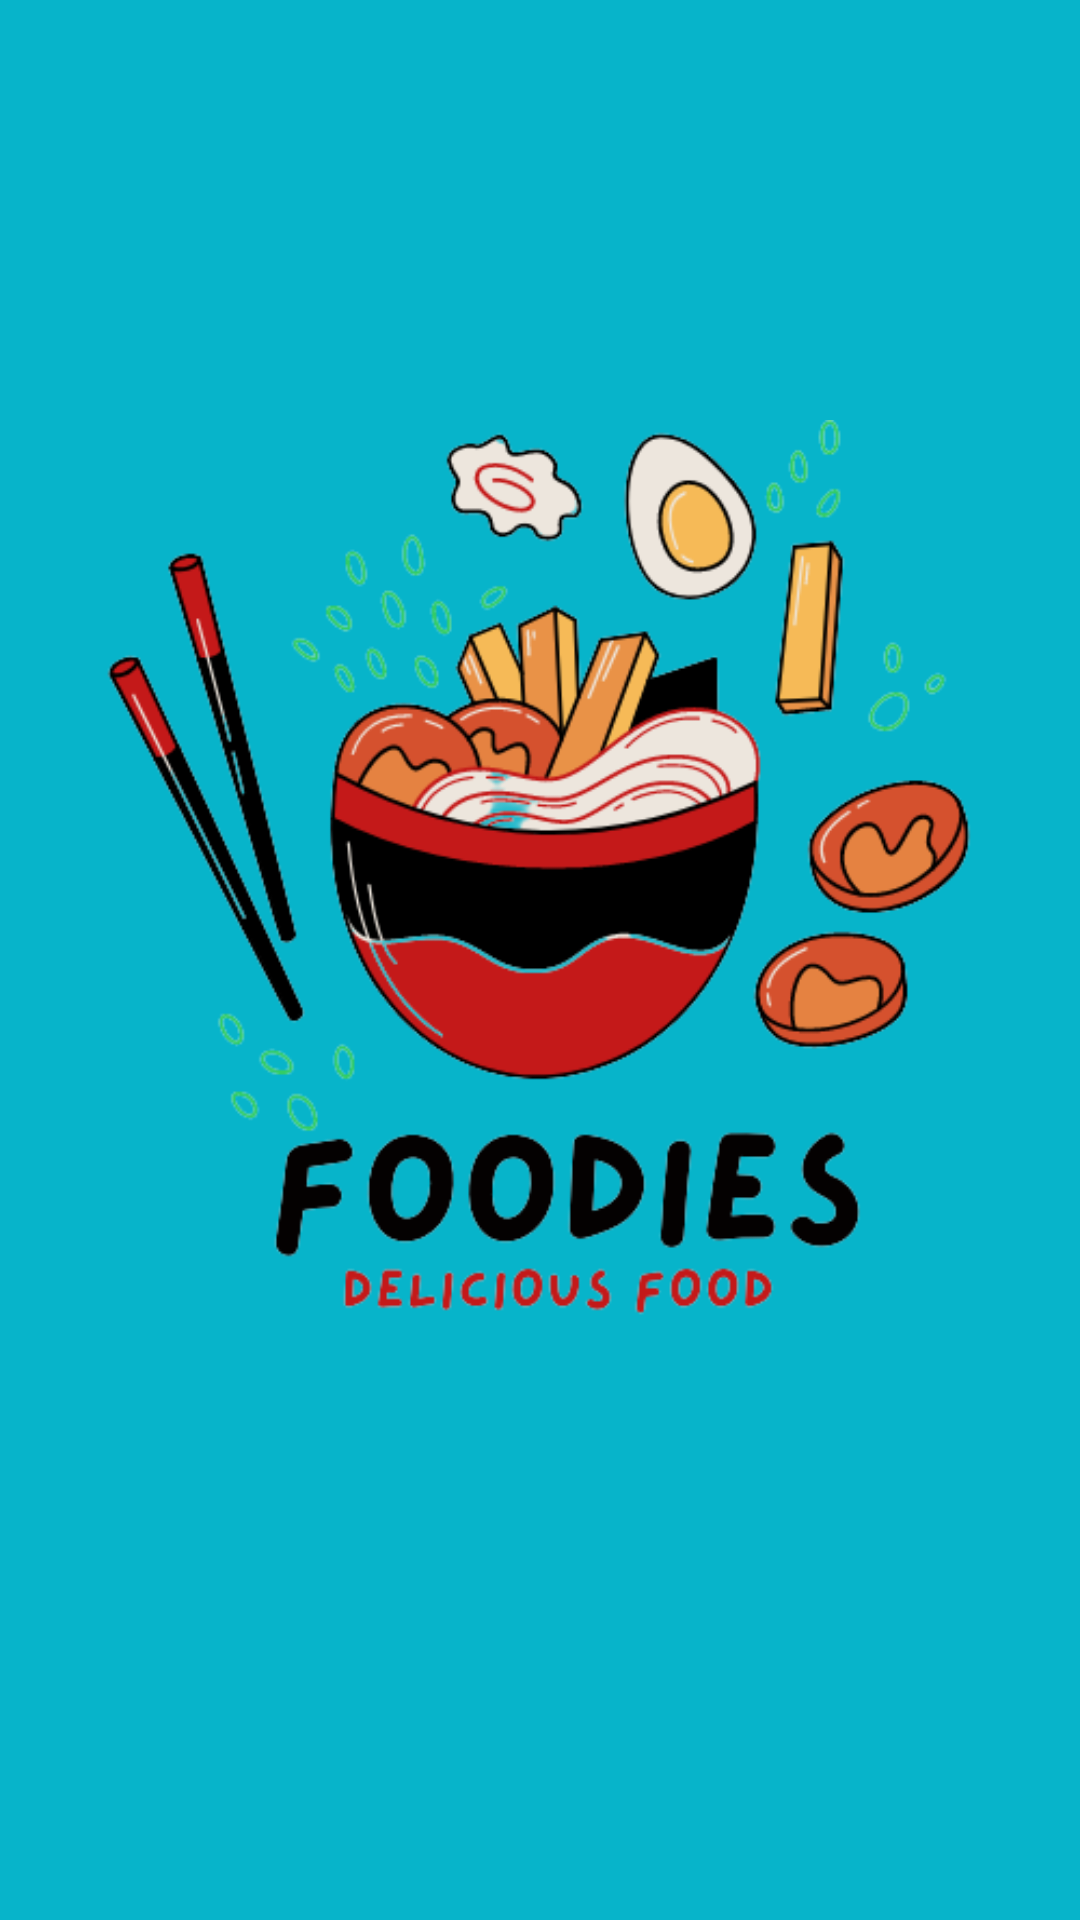

Here is an Android app screen rendered from its layout file. Give the layout XML and the strings, colors and styles it references.
<!-- AndroidManifest.xml: application theme Theme.Foodies -->
<!-- res/layout/drawer_header.xml -->
<?xml version="1.0" encoding="utf-8"?>
<LinearLayout xmlns:android="http://schemas.android.com/apk/res/android"
    android:layout_width="match_parent"
    android:layout_height="180dp"
    android:background="@color/colorPrimary">

    <ImageView
        android:layout_width="match_parent"
        android:layout_height="match_parent"
        android:src="@drawable/logo12" />

</LinearLayout>
<!-- resources referenced by this layout -->
<resources>
  <color name="colorPrimary">#07B4CA</color>
  <!-- drawable logo12: png bitmap (drawable, 82847 bytes) -->
  <style name="Theme.Foodies" parent="Theme.AppCompat.DayNight">
          
          
  
          
          
          
          <item name="android:statusBarColor" tools:targetApi="l">?attr/colorPrimaryVariant</item>
          
          <item name="colorPrimary">@color/colorPrimary</item>
          <item name="colorPrimaryDark">@color/colorPrimaryDark</item>
          <item name="colorAccent">@color/colorAccent</item>
      </style>
  <color name="colorPrimaryDark">#D8BB03</color>
  <color name="colorAccent">#03DAC5</color>
</resources>
